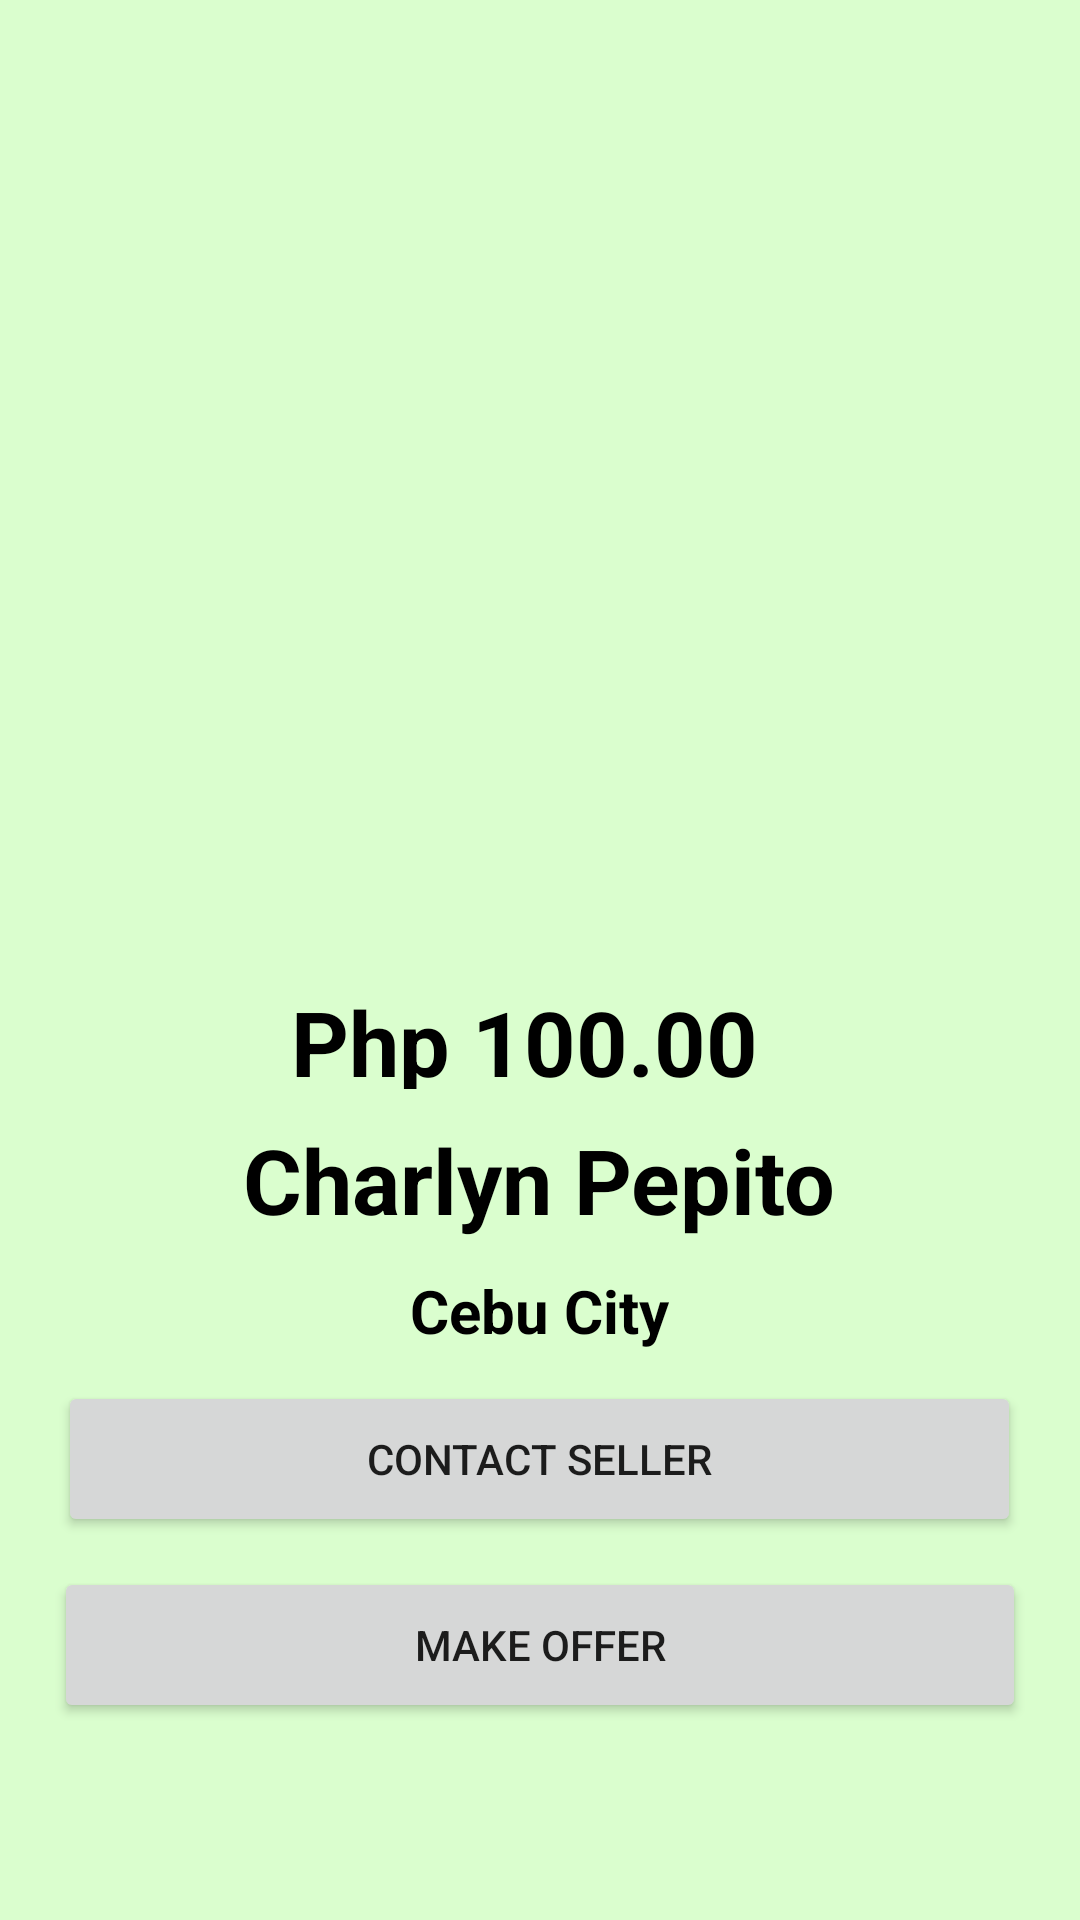

Produce the Android XML layout that renders to this screen, including the resource entries it uses.
<!-- AndroidManifest.xml: application theme AppTheme -->
<!-- res/layout/activity_home_picture1.xml -->
<?xml version="1.0" encoding="utf-8"?>
<LinearLayout xmlns:android="http://schemas.android.com/apk/res/android"
    xmlns:app="http://schemas.android.com/apk/res-auto"
    xmlns:tools="http://schemas.android.com/tools"
    android:layout_width="match_parent"
    android:layout_height="match_parent"
    android:orientation="vertical"
    tools:context="cabiso.daphny.com.gcompanion.HomePicture1"
    android:weightSum="1">


    <ImageView
        android:id="@+id/imageView4"
        android:layout_width="326dp"
        android:layout_height="267dp"
        android:layout_gravity="center"
        android:layout_marginTop="50dp"
        app:srcCompat="@drawable/bottle_piggy_bank"
        tools:layout_editor_absoluteX="29dp"
        tools:layout_editor_absoluteY="16dp" />

    <TextView
        android:id="@+id/textView"
        style="@style/fontStyle"
        android:layout_width="166dp"
        android:layout_height="32dp"
        android:layout_gravity="center"
        android:layout_marginTop="10dp"
        android:layout_weight="0.06"
        android:text="Php 100.00"
        tools:layout_editor_absoluteX="109dp"
        tools:layout_editor_absoluteY="294dp" />

    <TextView
        android:id="@+id/textView4"
        android:layout_width="wrap_content"
        android:layout_height="wrap_content"
        android:text="Charlyn Pepito"
        android:layout_marginTop="10dp"
        android:layout_gravity="center"
        style="@style/fontStyle"
        tools:layout_editor_absoluteX="92dp"
        tools:layout_editor_absoluteY="335dp" />

    <TextView
        android:id="@+id/textView5"
        android:layout_width="wrap_content"
        android:layout_height="wrap_content"
        android:text="Cebu City"
        android:layout_marginTop="10dp"
        android:layout_gravity="center"
        style="@style/font"
        tools:layout_editor_absoluteX="149dp"
        tools:layout_editor_absoluteY="380dp" />

    <Button
        android:id="@+id/button3"
        android:layout_width="321dp"
        android:layout_height="52dp"
        android:text="Contact Seller"
        android:layout_marginTop="10dp"
        android:layout_gravity="center"
        tools:layout_editor_absoluteX="29dp"
        tools:layout_editor_absoluteY="411dp" />

    <Button
        android:id="@+id/button4"
        android:layout_width="324dp"
        android:layout_height="52dp"
        android:text="Make Offer"
        android:layout_marginTop="10dp"
        android:layout_gravity="center"
        tools:layout_editor_absoluteX="28dp"
        tools:layout_editor_absoluteY="470dp" />

</LinearLayout>
<!-- resources referenced by this layout -->
<resources>
  <style name="font">
          <item name="android:textSize">20dp</item>
          <item name="android:textColor">#000</item>
          <item name="android:textStyle">bold</item>
      </style>
  <style name="fontStyle">
          <item name="android:textSize">30dp</item>
          <item name="android:textColor">#000</item>
          <item name="android:textStyle">bold</item>
      </style>
  <style name="AppTheme" parent="Theme.AppCompat.Light.NoActionBar">
          
          <item name="colorPrimary">@android:color/holo_green_dark</item>
          <item name="colorPrimaryDark">@android:color/holo_green_dark</item>
          <item name="colorAccent">@android:color/holo_red_dark</item>
          <item name="android:colorBackground">@color/background_material_light</item>
      </style>
  <color name="background_material_light">#dafece</color>
</resources>
